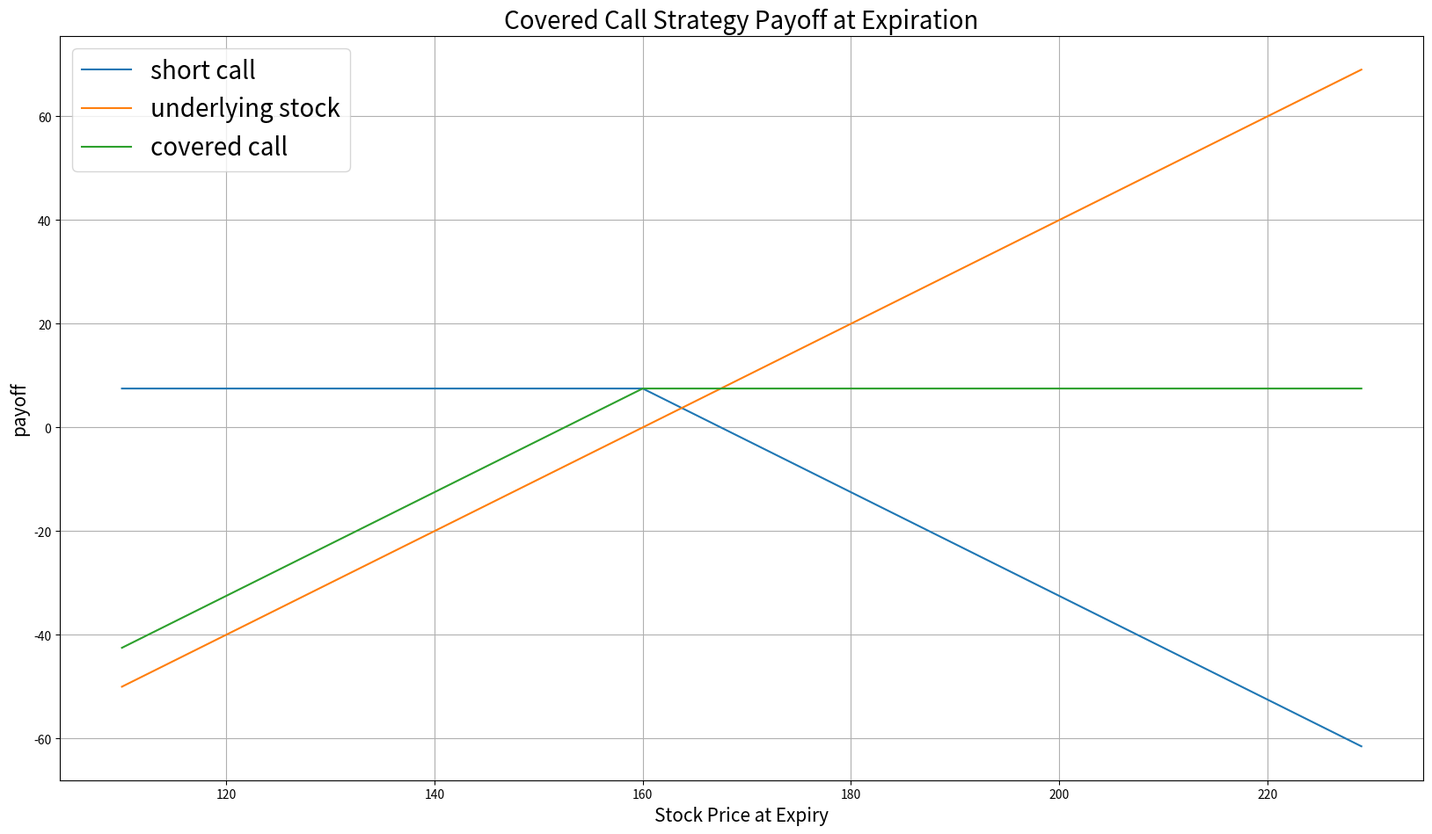
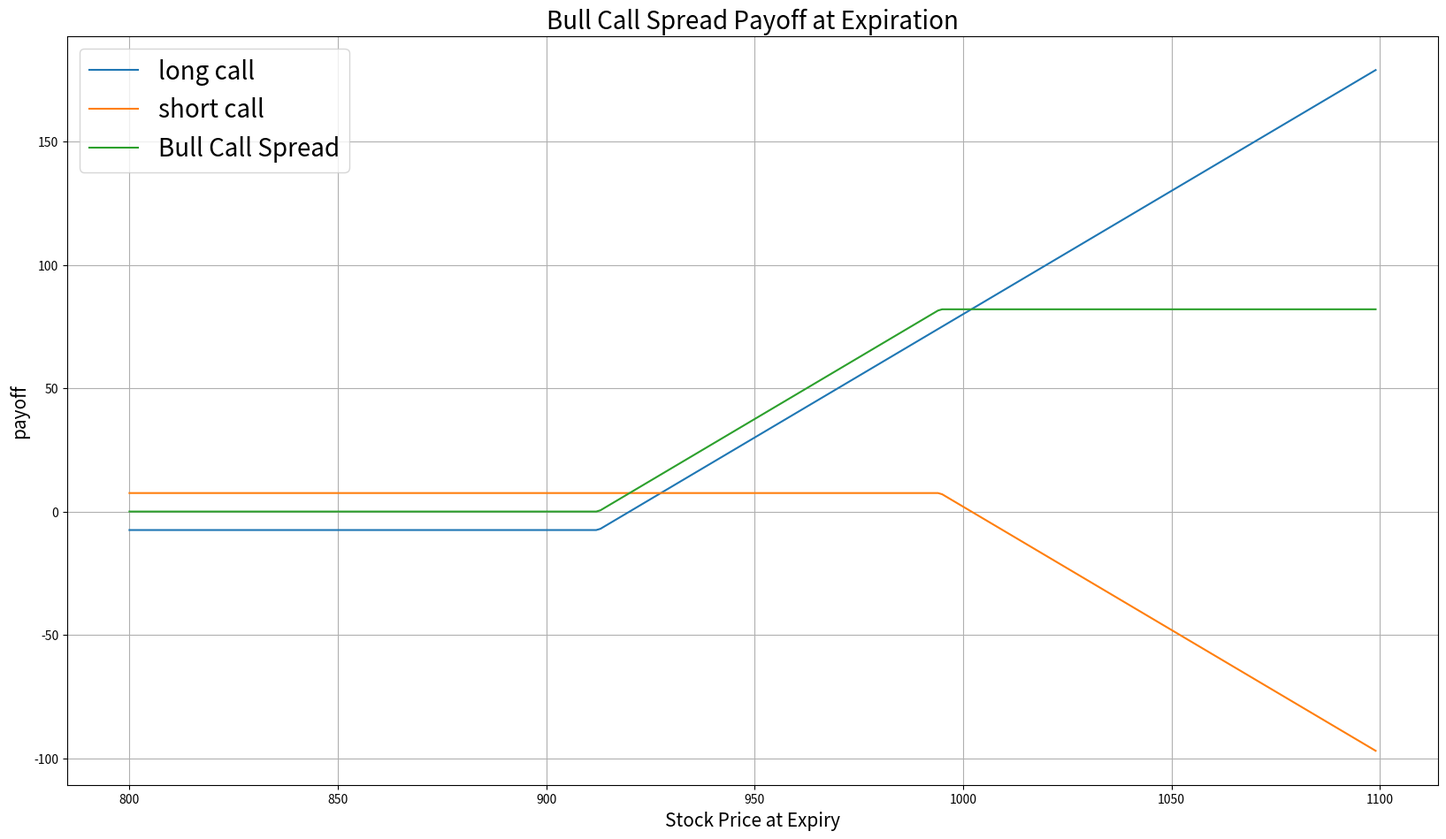
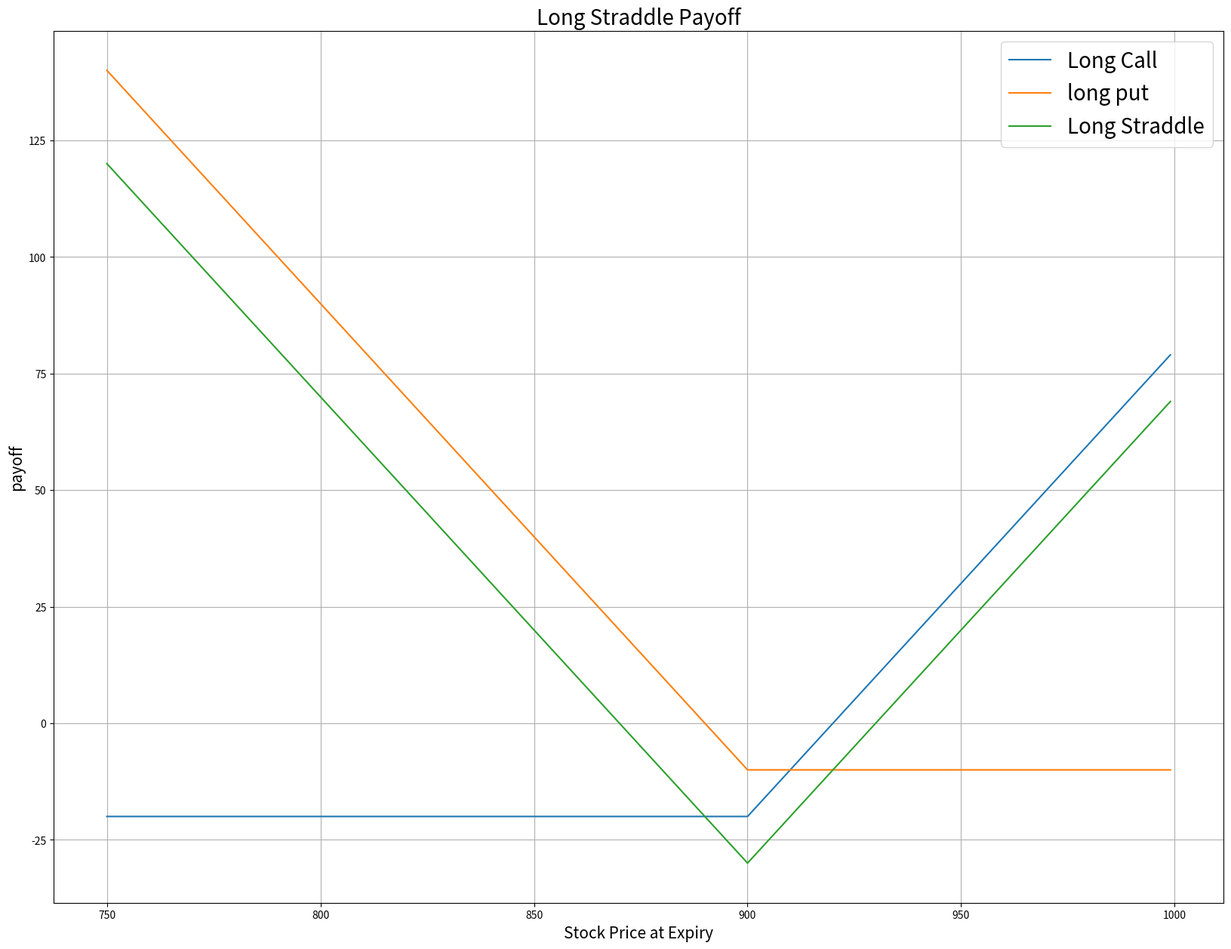
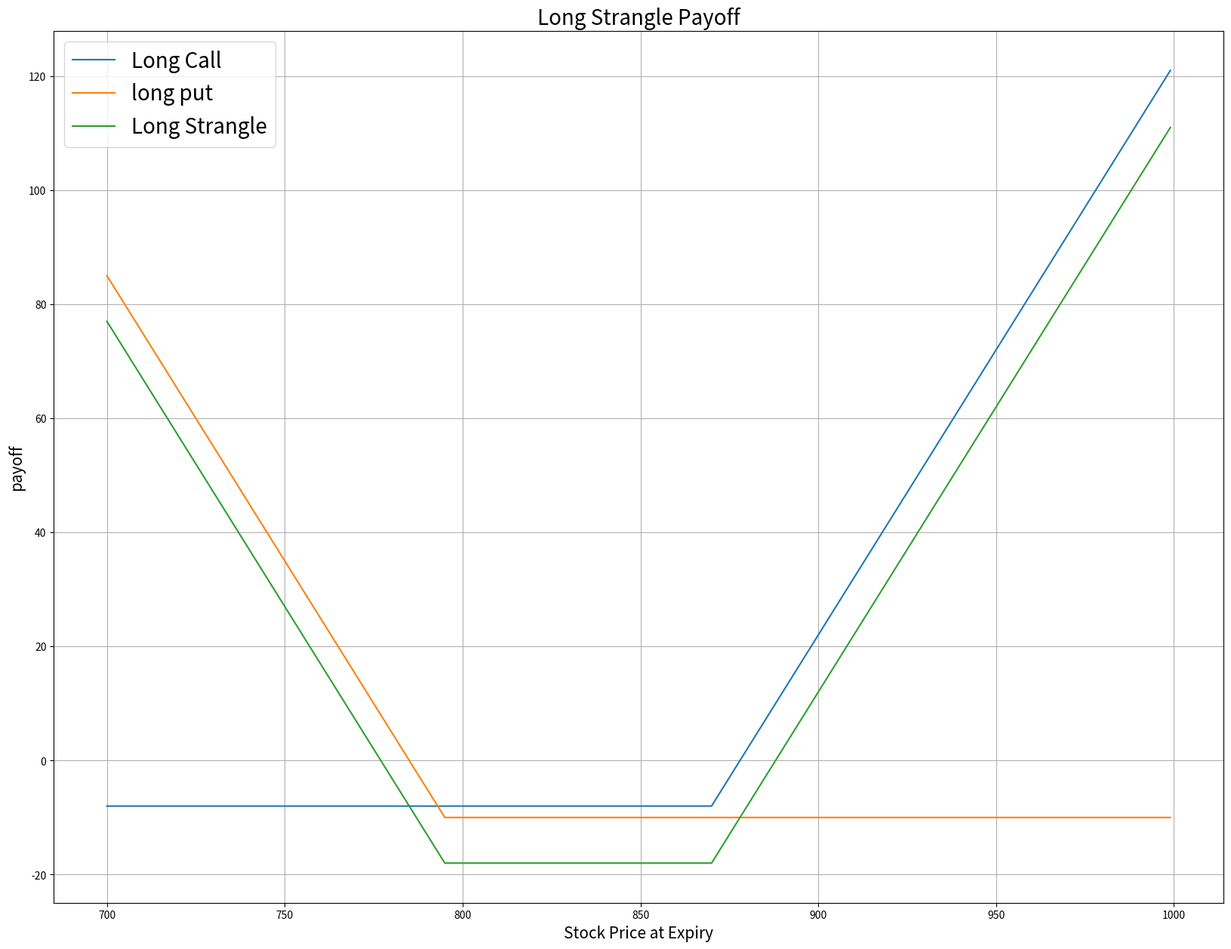
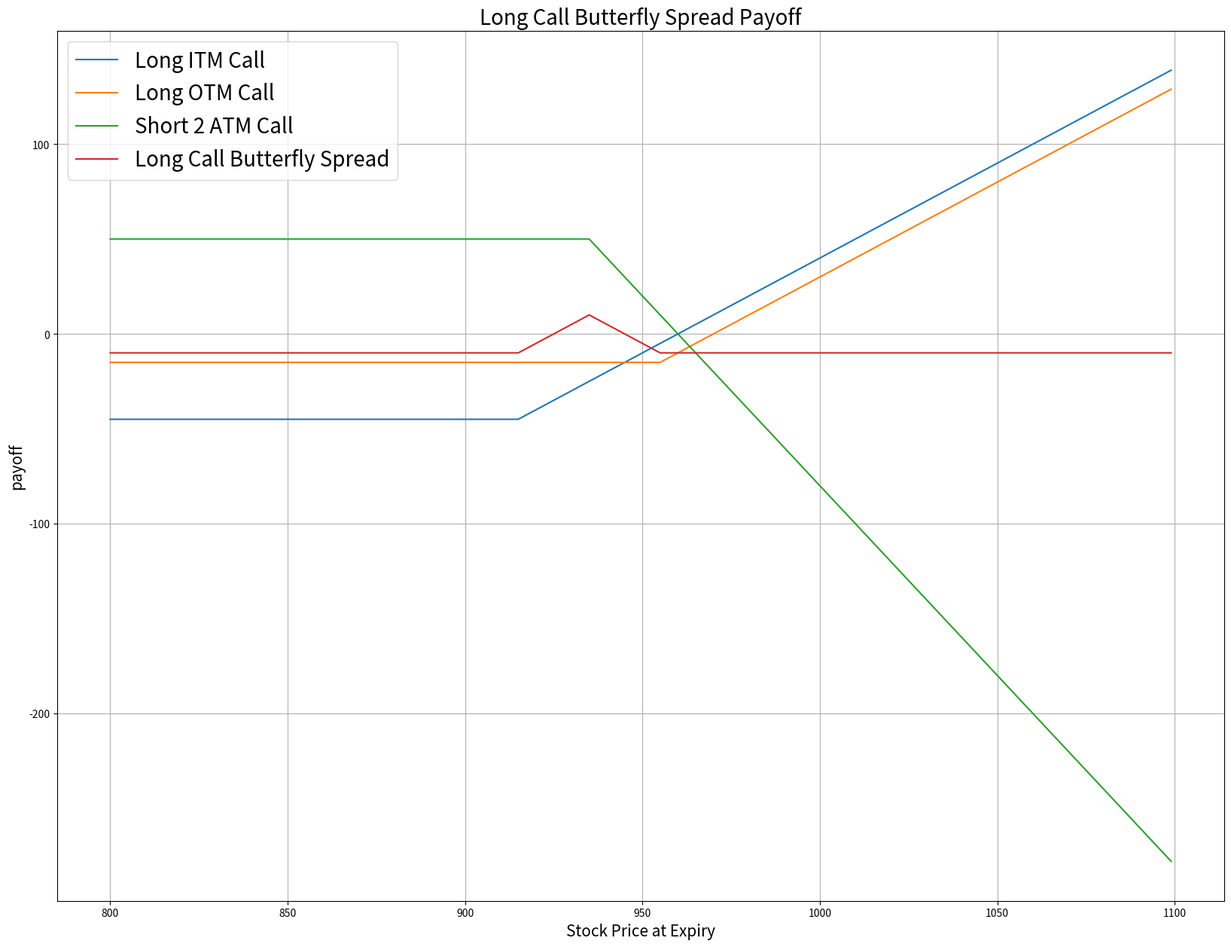
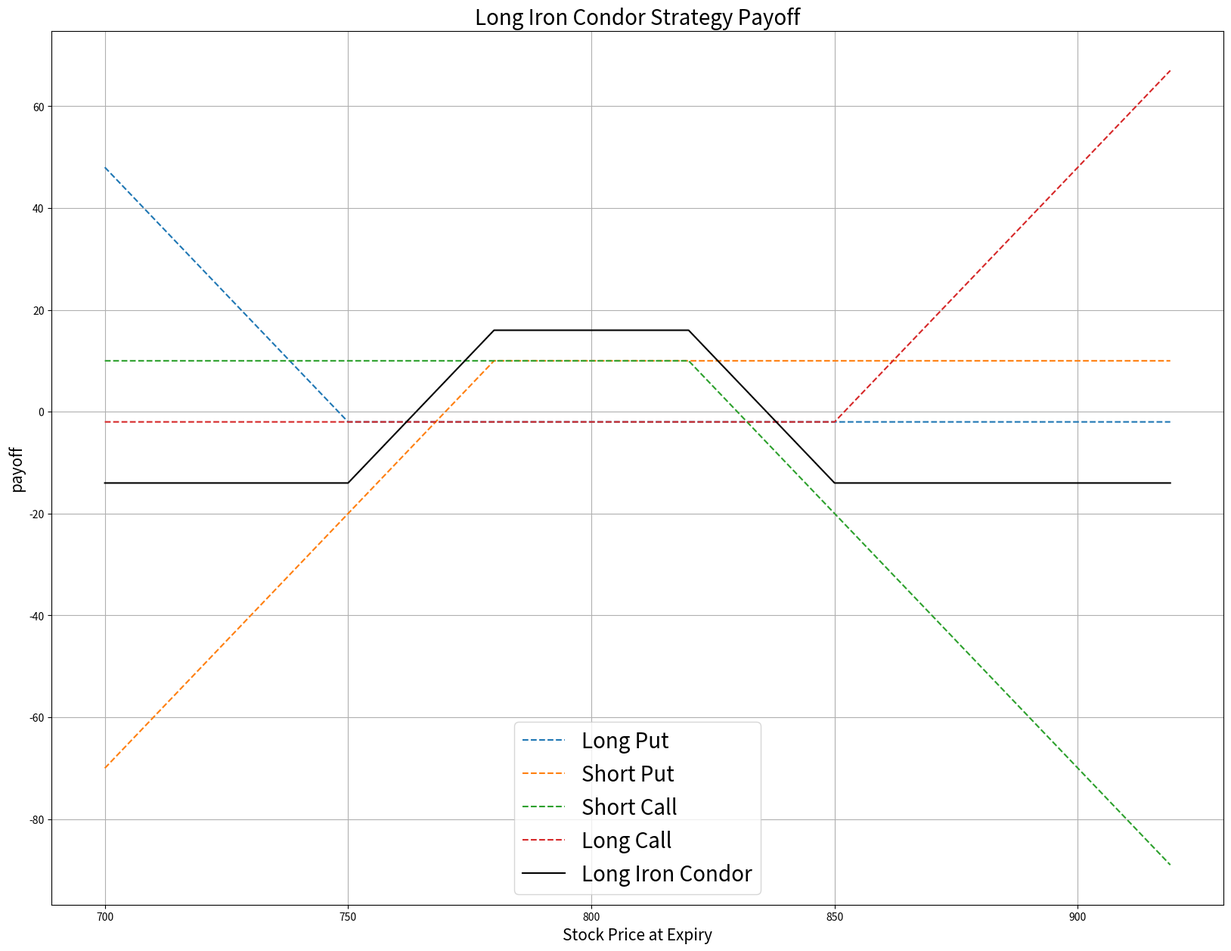
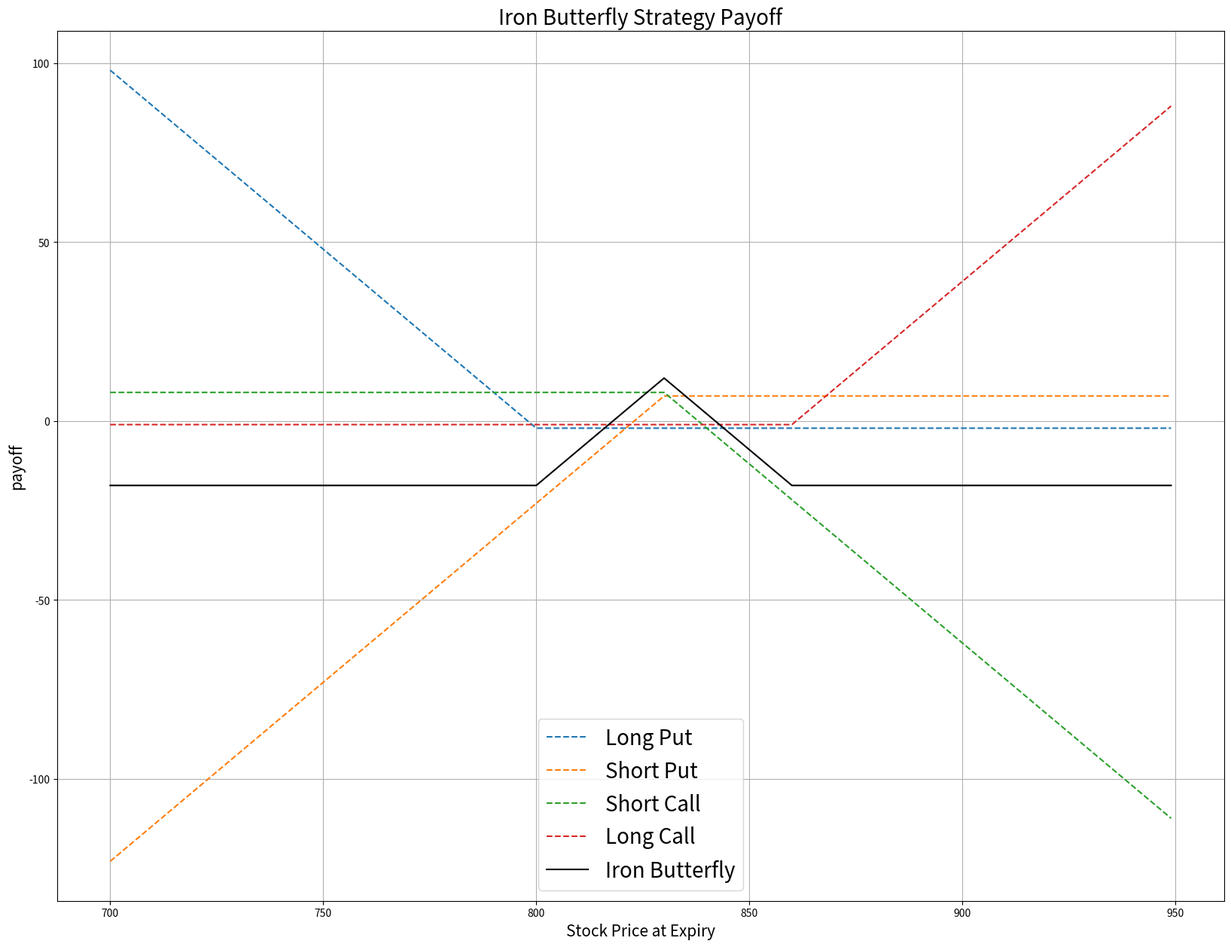
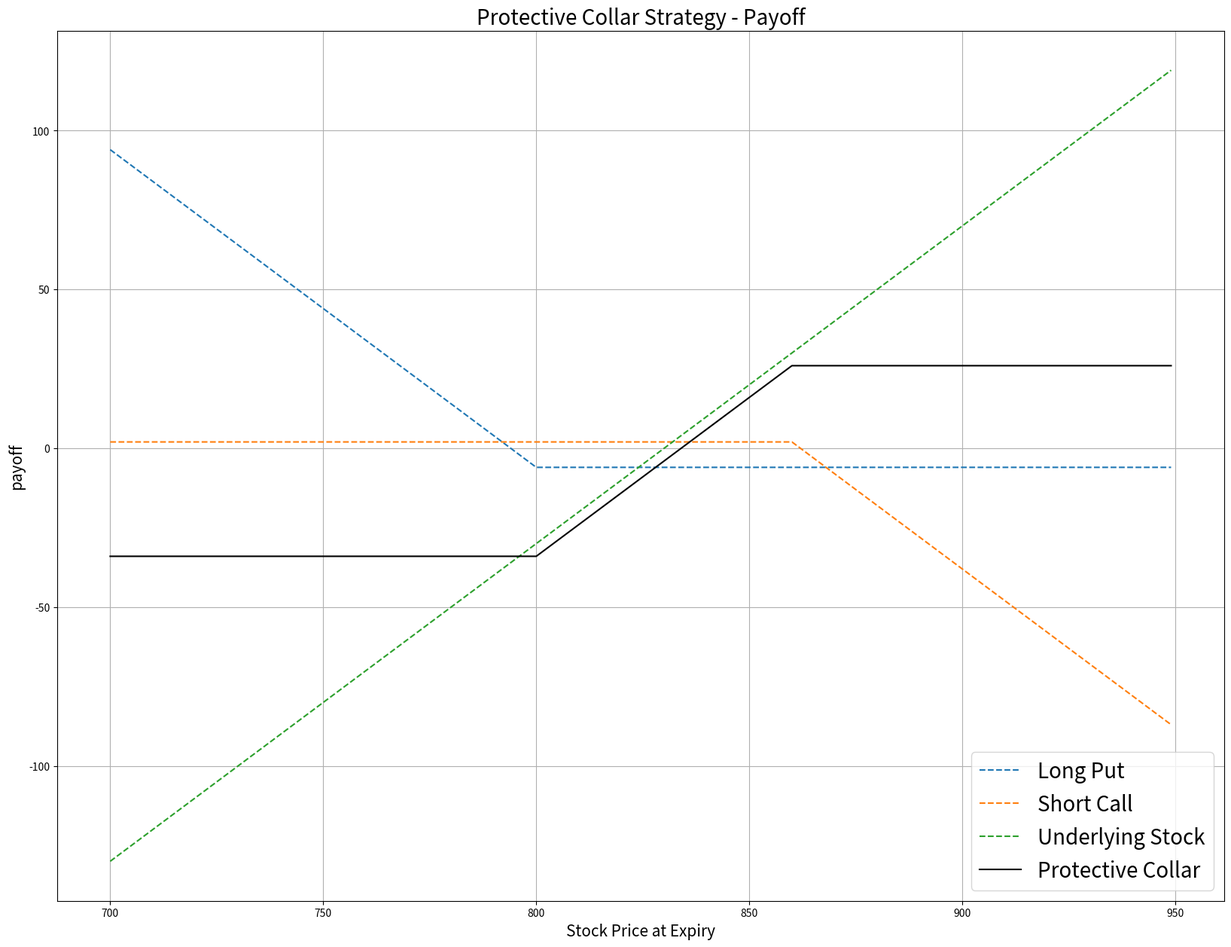

The matplotlib source for these figures, in order:
# -*- coding: utf-8 -*-
"""
Created on Mon Dec 19 13:19:13 2022

@author: amin
==============================================================================
#                             3.3 Trading Options                            #
#                                Strategy                                    #
==============================================================================
"""
##############################################################################
#   3.3.1. Covered callable                                                  #
##############################################################################
import numpy as np
import matplotlib.pyplot as plt
#%pylab inline
price = np.arange(110,230,1) # the stock price at expiration date
strike = 160 # the strike price
premium = 7.5 # the option premium
# the payoff of short call position
payoff_short_call = [min(premium, -(i - strike-premium)) for i in price]
# the payoff of long stock postion
payoff_long_stock = [i-strike for i in price]
# the payoff of covered call
payoff_covered_call = np.sum([payoff_short_call, payoff_long_stock], axis=0)
plt.figure(figsize=(20,11))
plt.plot(price, payoff_short_call, label = 'short call')
plt.plot(price, payoff_long_stock, label = 'underlying stock')
plt.plot(price, payoff_covered_call, label = 'covered call')
plt.legend(fontsize = 20)
plt.xlabel('Stock Price at Expiry',fontsize = 15)
plt.ylabel('payoff',fontsize = 15)
plt.title('Covered Call Strategy Payoff at Expiration',fontsize = 20)
plt.grid(True)

##############################################################################
#   3.3.2. Bull call spread                                                  #
##############################################################################
price = np.arange(800,1100,1)
k_low = 900 # lower strike price for call
k_high = 1000 # higher strike price for call
premium_low = 20 # premium of call option with lower strike
premium_high = 2 # premium of call option with higher strike
# long call with lower strike
payoff_long_call = [max(-premium, i-k_low-premium_low ) for i in price]
# short call with higher strike
payoff_short_call = [min(premium, -(i-k_high-premium_high)) for i in price]
payoff = np.sum([payoff_long_call, payoff_short_call], axis=0)
plt.figure(figsize=(20,11))
plt.plot(price, payoff_long_call, label = 'long call')
plt.plot(price, payoff_short_call, label = 'short call')
plt.plot(price, payoff, label = 'Bull Call Spread')
plt.legend(fontsize = 20)
plt.xlabel('Stock Price at Expiry',fontsize = 15)
plt.ylabel('payoff',fontsize = 15)
plt.title('Bull Call Spread Payoff at Expiration',fontsize = 20)
plt.grid(True)

##############################################################################
#   3.3.3. Long straddle                                                     #
##############################################################################
price = np.arange(750,1000,1)
strike = 900 # strike price for both call and put
premium_call = 20 # premium of call option
premium_put = 10 # premium of put option
# payoff for the long call
payoff_long_call = [max(-premium_call, i-strike-premium_call) for i in price]
# payoff for the long put
payoff_long_put = [max(-premium_put, strike-i-premium_put) for i in price]
payoff = np.sum([payoff_long_call, payoff_long_put], axis=0)
plt.figure(figsize=(20,15))
plt.plot(price, payoff_long_call, label = 'Long Call')
plt.plot(price, payoff_long_put, label = 'long put')
plt.plot(price, payoff, label = 'Long Straddle')
plt.legend(fontsize = 20)
plt.xlabel('Stock Price at Expiry',fontsize = 15)
plt.ylabel('payoff',fontsize = 15)
plt.title('Long Straddle Payoff',fontsize = 20)
plt.grid(True)

##############################################################################
#   3.3.4. Long strangle                                                     #
##############################################################################
price = np.arange(700,1000,1)
# Suppose the undelying price at time 0 is 830
k_call = 870 # The strike price of OTM call
k_put = 795 # The strike price of OTM put
premium_call = 8 # premium of call option
premium_put = 10 # premium of put option
# payoff for the long call
payoff_long_call = [max(-premium_call, i-k_call-premium_call) for i in price]
# payoff for the long put
payoff_long_put = [max(-premium_put, k_put-i-premium_put) for i in price]
payoff = np.sum([payoff_long_call, payoff_long_put], axis=0)
plt.figure(figsize=(20,15))
plt.plot(price, payoff_long_call, label = 'Long Call')
plt.plot(price, payoff_long_put, label = 'long put')
plt.plot(price, payoff, label = 'Long Strangle')
plt.legend(fontsize = 20)
plt.xlabel('Stock Price at Expiry',fontsize = 15)
plt.ylabel('payoff',fontsize = 15)
plt.title('Long Strangle Payoff',fontsize = 20)
plt.grid(True)

##############################################################################
#   3.3.5. Butterfly Spread                                                  #
##############################################################################
price = np.arange(800,1100,1)
# Suppose the undelying price at time 0 is 935
k_itm = 915 # the strike price of ITM call
k_otm = 955 # the strike price of OTM call
k_atm = 935 # the strike price of ATM call
premium_itm = 45 # the premium of ITM call
premium_otm = 15 # the premium of OTM call
premium_atm = 25 # the premium of ATM call
# payoff for the long ITM call position
payoff_itm_long = [max(-premium_itm, i-k_itm-premium_itm) for i in price]
# payoff for the long OTM call position
payoff_otm_long = [max(-premium_otm, i-k_otm-premium_otm) for i in price]
# payoff for the 2 short ATM call position
payoff_atm_short = [min(2*premium_atm, -2*(i-k_atm-premium_atm)) for i in price]
# payoff for Butterfly Spread Strategy
payoff = np.sum([payoff_itm_long,payoff_otm_long,payoff_atm_short], axis=0)
plt.figure(figsize=(20,15))
plt.plot(price, payoff_itm_long, label = 'Long ITM Call')
plt.plot(price, payoff_otm_long, label = 'Long OTM Call')
plt.plot(price, payoff_atm_short, label = 'Short 2 ATM Call')
plt.plot(price, payoff, label = 'Long Call Butterfly Spread')
plt.legend(fontsize = 20)
plt.xlabel('Stock Price at Expiry',fontsize = 15)
plt.ylabel('payoff',fontsize = 15)
plt.title('Long Call Butterfly Spread Payoff',fontsize = 20)
plt.grid(True)

##############################################################################
#   3.3.6. Iron condor                                                       #
##############################################################################
price = np.arange(700,920,1)
k_call_higher = 850 # the strike price of OTM call(Higher k)
k_call_lower = 820 # the strike price of OTM call(Lower k)
k_put_higher = 780 # the strike price of OTM put(Higher k)
k_put_lower = 750 # the strike price of OTM put(Lower k)
premium_call_higher = 2 # the premium of OTM call(Higher k)
premium_call_lower = 10 # the premium of OTM call(Lower k)
premium_put_higher = 10 # the premium of oTM put(Higher k)
premium_put_lower = 2   # the premium of OTM put(Lower k)
# payoff for the long put position
payoff_long_put = [max(-premium_put_lower, k_put_lower-i-premium_put_lower) for i in price]
# payoff for the short put position
payoff_short_put = [min(premium_put_higher, -(k_put_higher-i-premium_put_higher)) for i in price]
# payoff for the short call position
payoff_short_call = [min(premium_call_lower, -(i-k_call_lower-premium_call_lower)) for i in price]
# payoff for the long call position
payoff_long_call = [max(-premium_call_higher, i-k_call_higher-premium_call_higher) for i in price]
# payoff for Long Iron Condor Strategy
payoff = np.sum([payoff_long_put,payoff_short_put,payoff_short_call,payoff_long_call], axis=0)
plt.figure(figsize=(20,15))
plt.plot(price, payoff_long_put, label = 'Long Put',linestyle='--')
plt.plot(price, payoff_short_put, label = 'Short Put',linestyle='--')
plt.plot(price, payoff_short_call, label = 'Short Call',linestyle='--')
plt.plot(price, payoff_long_call, label = 'Long Call',linestyle='--')
plt.plot(price, payoff, label = 'Long Iron Condor',c='black')
plt.legend(fontsize = 20)
plt.xlabel('Stock Price at Expiry',fontsize = 15)
plt.ylabel('payoff',fontsize = 15)
plt.title('Long Iron Condor Strategy Payoff',fontsize = 20)
plt.grid(True)

##############################################################################
#   3.3.7. Iron butterfly                                                    #
##############################################################################
price = np.arange(700,950,1)
k_atm = 830 # the strike price of ATM call & put
k_otm_put = 800 # the strike price of OTM put
k_otm_call = 860 # the strike price of OTM call
premium_otm_put = 2 # the premium of OTM put
premium_atm_put = 7 # the premium of ATM put
premium_atm_call = 8 # the premium of ATM call
premium_otm_call = 1 # the premium of OTM call
# payoff for the long put position
payoff_long_put = [max(-premium_otm_put, k_otm_put-i-premium_otm_put) for i in price]
# payoff for the short put position
payoff_short_put = [min(premium_atm_put, -(k_atm-i-premium_atm_put)) for i in price]
# payoff for the short call position
payoff_short_call = [min(premium_atm_call, -(i-k_atm-premium_atm_call)) for i in price]
# payoff for the long call position
payoff_long_call = [max(-premium_otm_call, i-k_otm_call-premium_otm_call) for i in price]
# payoff for Iron Butterfly Strategy
payoff = np.sum([payoff_long_put,payoff_short_put,payoff_short_call,payoff_long_call], axis=0)
plt.figure(figsize=(20,15))
plt.plot(price, payoff_long_put, label = 'Long Put',linestyle='--')
plt.plot(price, payoff_short_put, label = 'Short Put',linestyle='--')
plt.plot(price, payoff_short_call, label = 'Short Call',linestyle='--')
plt.plot(price, payoff_long_call, label = 'Long Call',linestyle='--')
plt.plot(price, payoff, label = 'Iron Butterfly',c='black')
plt.legend(fontsize = 20)
plt.xlabel('Stock Price at Expiry',fontsize = 15)
plt.ylabel('payoff',fontsize = 15)
plt.title('Iron Butterfly Strategy Payoff',fontsize = 20)
plt.grid(True)

##############################################################################
#   3.3.8. Protective Collar                                                 #
##############################################################################
price = np.arange(700,950,1)
# assume at time 0, the price of the undelying stock is 830
k_otm_put = 800 # the strike price of OTM put
k_otm_call = 860 # the strike price of OTM call
premium_otm_put = 6 # the premium of OTM put
premium_otm_call = 2 # the premium of OTM call
# payoff for the long put position
payoff_long_put = [max(-premium_otm_put, k_otm_put-i-premium_otm_put) for i in price]
# payoff for the short call position
payoff_short_call = [min(premium_otm_call, -(i-k_otm_call-premium_otm_call)) for i in price]
# payoff for the underlying stock
payoff_stock = price - 830
# payoff for the Protective Collar Strategy
payoff = np.sum([payoff_long_put,payoff_short_call,payoff_stock], axis=0)
plt.figure(figsize=(20,15))
plt.plot(price, payoff_long_put, label = 'Long Put',linestyle='--')
plt.plot(price, payoff_short_call, label = 'Short Call',linestyle='--')
plt.plot(price, payoff_stock, label = 'Underlying Stock',linestyle='--')
plt.plot(price, payoff, label = 'Protective Collar',c='black')
plt.legend(fontsize = 20)
plt.xlabel('Stock Price at Expiry',fontsize = 15)
plt.ylabel('payoff',fontsize = 15)
plt.title('Protective Collar Strategy - Payoff',fontsize = 20)
plt.grid(True)
